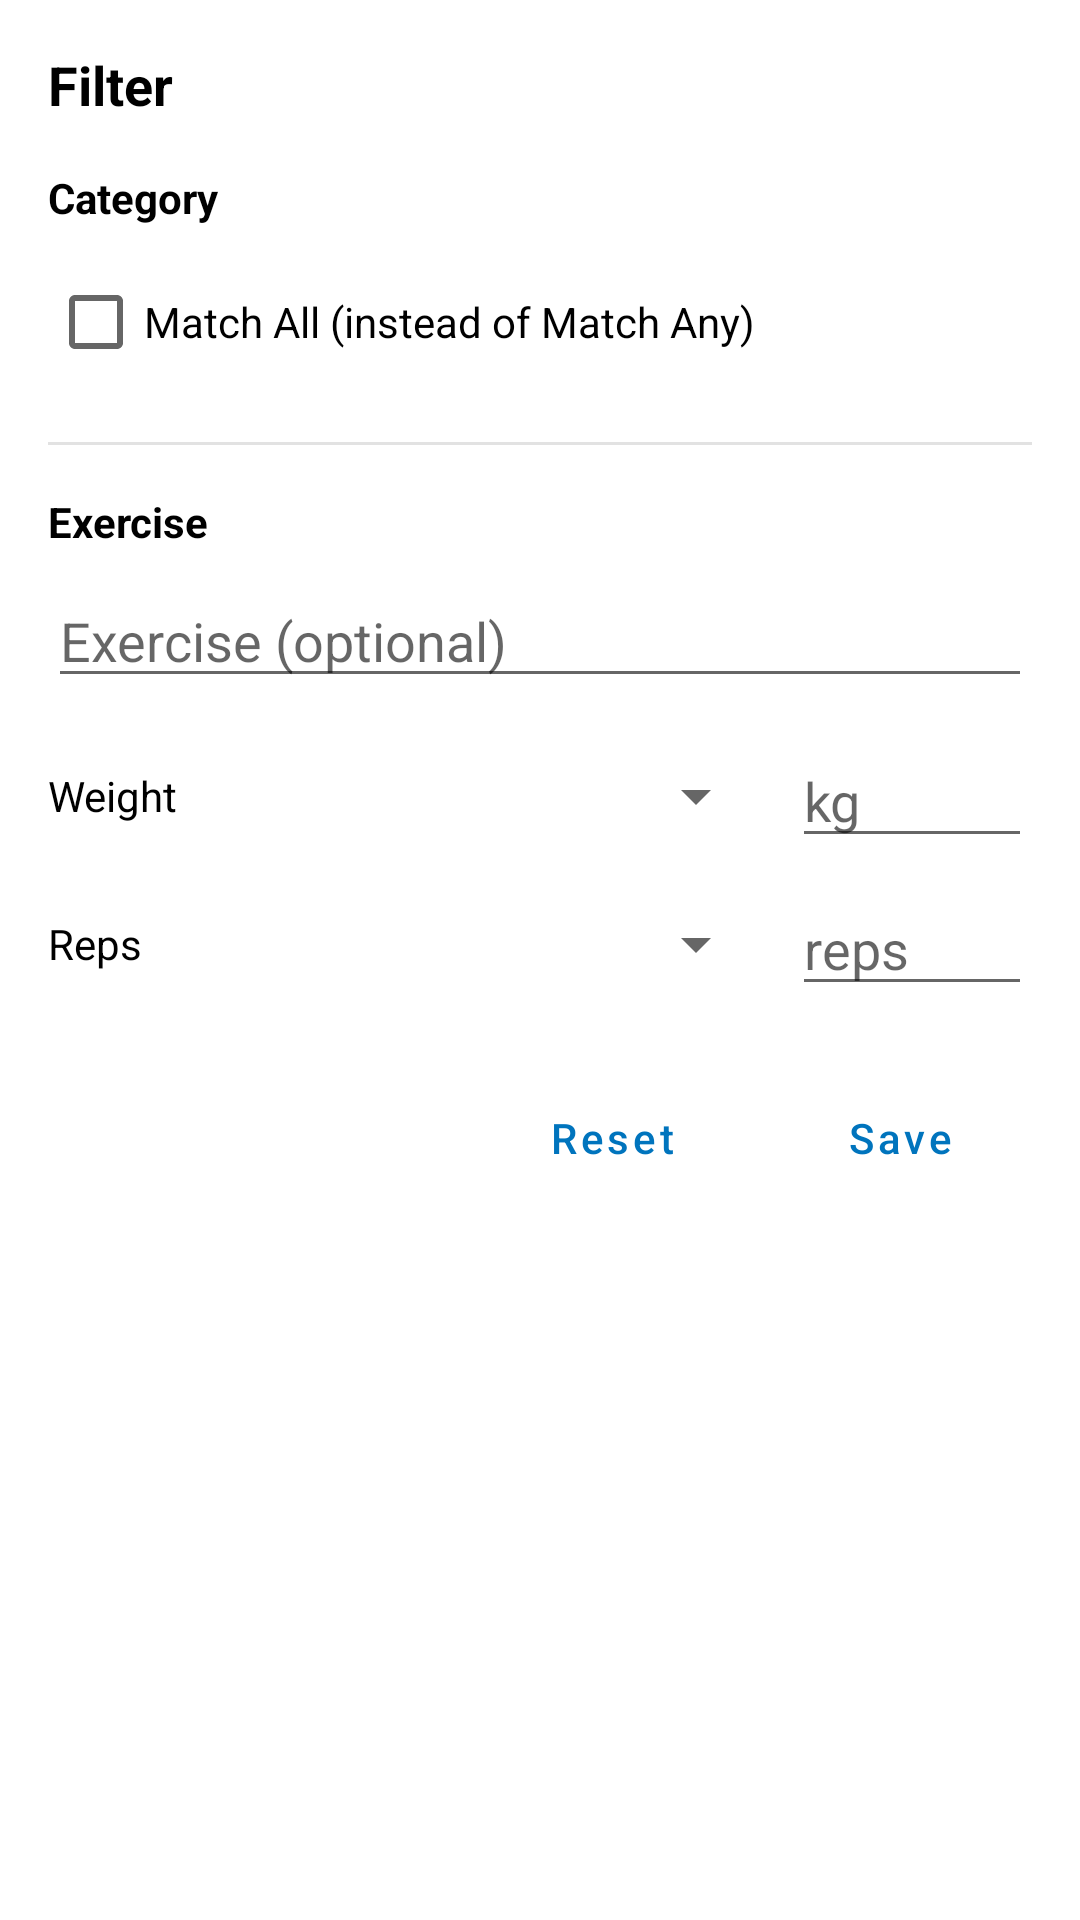

Reconstruct the res/layout file that produces this screen, plus the resources it refers to.
<!-- AndroidManifest.xml: application theme AppTheme -->
<!-- res/layout/calendar_filter_dialog.xml -->
<?xml version="1.0" encoding="utf-8"?>
<ScrollView xmlns:android="http://schemas.android.com/apk/res/android"
    xmlns:app="http://schemas.android.com/apk/res-auto"
    android:layout_width="match_parent"
    android:layout_height="wrap_content"
    android:background="@android:color/white">

    <LinearLayout
        android:layout_width="match_parent"
        android:layout_height="wrap_content"
        android:orientation="vertical"
        android:padding="16dp">

        <TextView
            android:layout_width="match_parent"
            android:layout_height="wrap_content"
            android:text="Filter"
            android:textColor="@color/core_black"
            android:textSize="18sp"
            android:textStyle="bold" />

        <TextView
            android:layout_width="match_parent"
            android:layout_height="wrap_content"
            android:layout_marginTop="16dp"
            android:text="Category"
            android:textColor="@color/core_black"
            android:textSize="14sp"
            android:textStyle="bold" />

        <LinearLayout
            android:id="@+id/calendar_filter_categories_container"
            android:layout_width="match_parent"
            android:layout_height="wrap_content"
            android:layout_marginTop="4dp"
            android:orientation="vertical" />

        <CheckBox
            android:id="@+id/calendar_filter_match_all"
            android:layout_width="match_parent"
            android:layout_height="wrap_content"
            android:layout_marginTop="4dp"
            android:text="Match All (instead of Match Any)" />

        <View
            android:layout_width="match_parent"
            android:layout_height="1dp"
            android:layout_marginTop="16dp"
            android:background="@color/core_grey_10" />

        <TextView
            android:layout_width="match_parent"
            android:layout_height="wrap_content"
            android:layout_marginTop="16dp"
            android:text="Exercise"
            android:textColor="@color/core_black"
            android:textSize="14sp"
            android:textStyle="bold" />

        <AutoCompleteTextView
            android:id="@+id/calendar_filter_exercise"
            android:layout_width="match_parent"
            android:layout_height="wrap_content"
            android:layout_marginTop="8dp"
            android:hint="Exercise (optional)"
            android:inputType="text" />

        <LinearLayout
            android:layout_width="match_parent"
            android:layout_height="wrap_content"
            android:layout_marginTop="12dp"
            android:gravity="center_vertical"
            android:orientation="horizontal">

            <TextView
                android:layout_width="60dp"
                android:layout_height="wrap_content"
                android:text="Weight"
                android:textColor="@color/core_black" />

            <Spinner
                android:id="@+id/calendar_filter_weight_comparison"
                android:layout_width="0dp"
                android:layout_height="wrap_content"
                android:layout_weight="1" />

            <EditText
                android:id="@+id/calendar_filter_weight_value"
                android:layout_width="80dp"
                android:layout_height="wrap_content"
                android:layout_marginStart="8dp"
                android:hint="kg"
                android:inputType="numberDecimal" />

        </LinearLayout>

        <LinearLayout
            android:layout_width="match_parent"
            android:layout_height="wrap_content"
            android:layout_marginTop="8dp"
            android:gravity="center_vertical"
            android:orientation="horizontal">

            <TextView
                android:layout_width="60dp"
                android:layout_height="wrap_content"
                android:text="Reps"
                android:textColor="@color/core_black" />

            <Spinner
                android:id="@+id/calendar_filter_reps_comparison"
                android:layout_width="0dp"
                android:layout_height="wrap_content"
                android:layout_weight="1" />

            <EditText
                android:id="@+id/calendar_filter_reps_value"
                android:layout_width="80dp"
                android:layout_height="wrap_content"
                android:layout_marginStart="8dp"
                android:hint="reps"
                android:inputType="numberDecimal" />

        </LinearLayout>

        <LinearLayout
            android:layout_width="match_parent"
            android:layout_height="wrap_content"
            android:layout_marginTop="20dp"
            android:gravity="end"
            android:orientation="horizontal">

            <com.google.android.material.button.MaterialButton
                android:id="@+id/calendar_filter_reset"
                style="@style/Widget.Verifit.Button.Flat"
                android:textColor="@color/colorPrimary"
                android:layout_width="wrap_content"
                android:layout_height="wrap_content"
                android:text="Reset"
                android:textAllCaps="false" />

            <com.google.android.material.button.MaterialButton
                android:id="@+id/calendar_filter_save"
                style="@style/Widget.Verifit.Button.Flat"
                android:textColor="@color/colorPrimary"
                android:layout_width="wrap_content"
                android:layout_height="wrap_content"
                android:layout_marginStart="8dp"
                android:text="Save"
                android:textAllCaps="false" />

        </LinearLayout>

    </LinearLayout>

</ScrollView>
<!-- resources referenced by this layout -->
<resources>
  <color name="colorPrimary">#0074bd</color>
  <color name="core_black">#000000</color>
  <color name="core_grey_10">#e2e2e2</color>
  <style name="Widget.Verifit.Button.Flat" parent="Widget.MaterialComponents.Button.TextButton">
          <item name="android:textAllCaps">false</item>
          <item name="android:insetTop">0dp</item>
          <item name="android:insetBottom">0dp</item>
      </style>
  <style name="AppTheme" parent="Theme.MaterialComponents.DayNight.DarkActionBar">
          
          <item name="colorPrimary">@color/colorPrimary</item>
          <item name="colorPrimaryDark">@color/colorPrimaryDark</item>
          <item name="colorAccent">@color/colorAccent</item>
      </style>
  <color name="colorPrimaryDark">#0074bd</color>
  <color name="colorAccent">#262626</color>
</resources>
